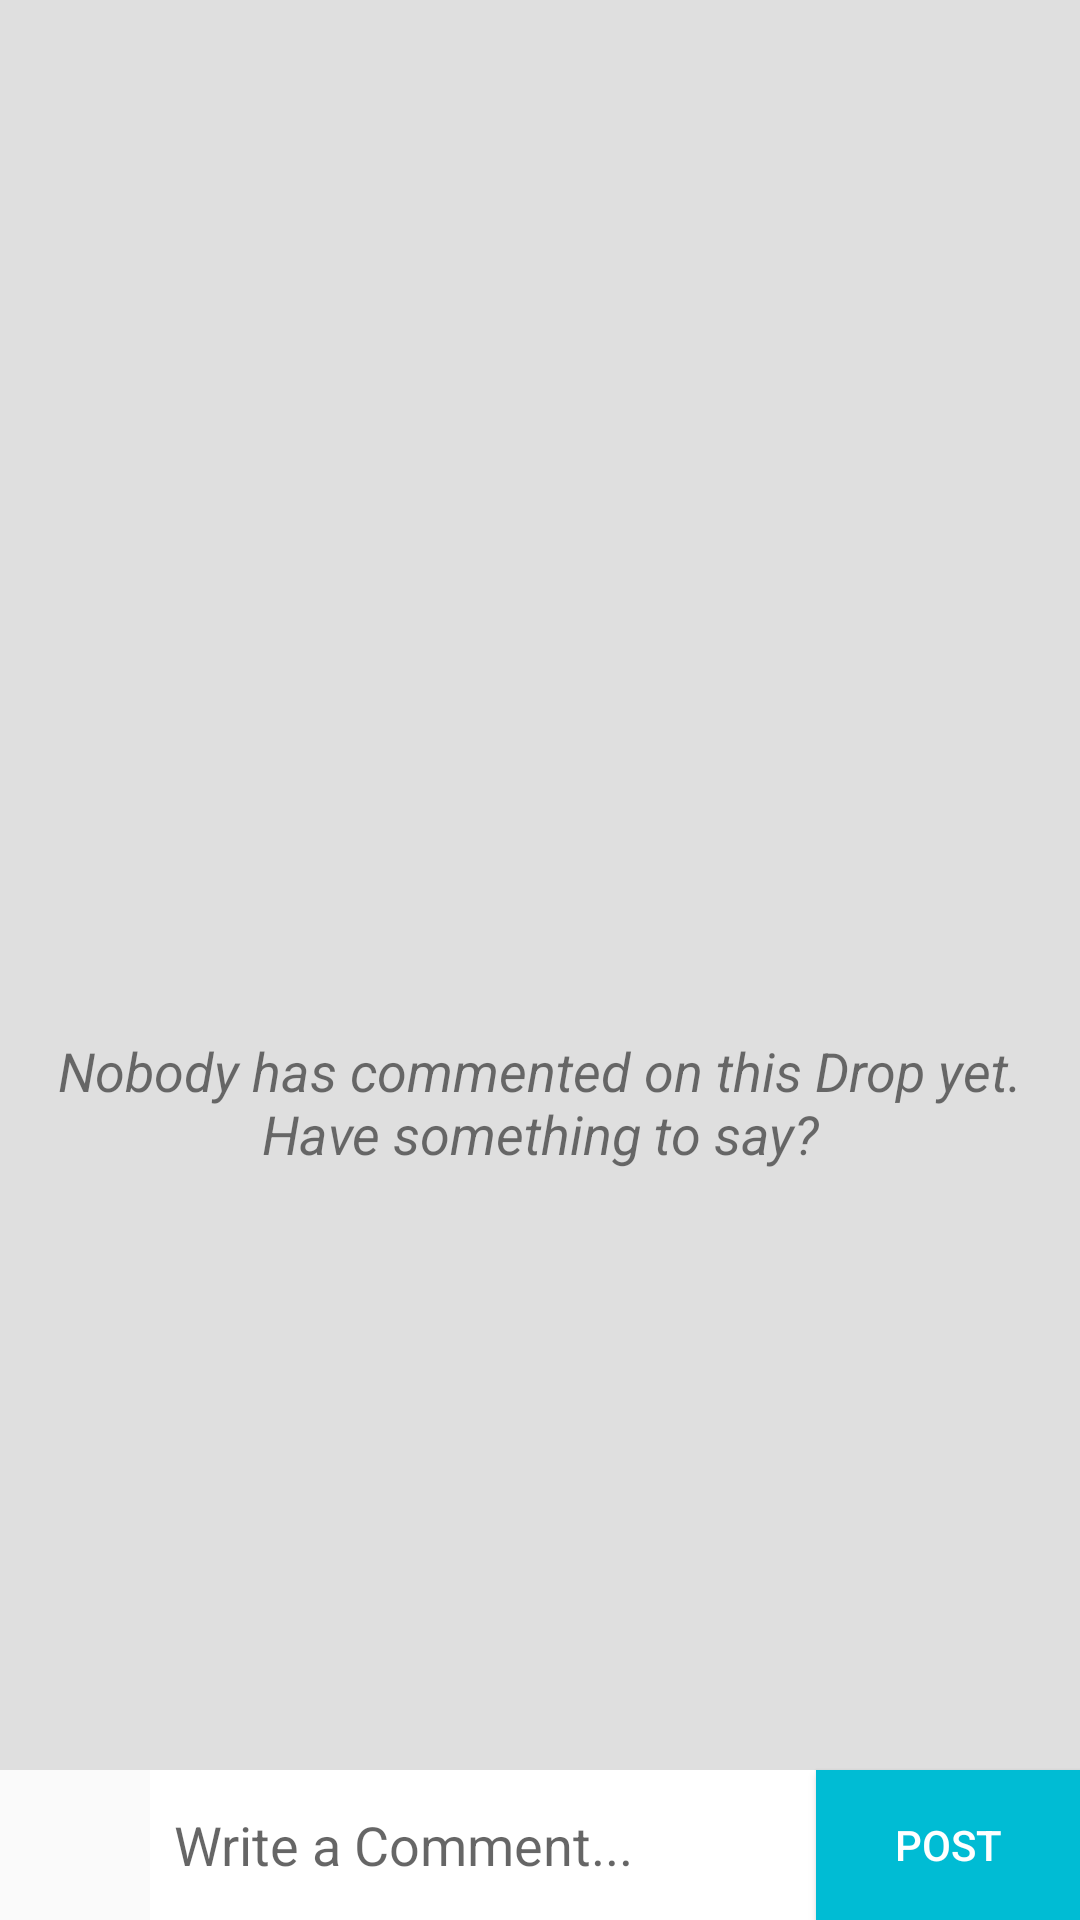

This screen was rendered from an Android layout file. Write that file and the resources it references.
<!-- AndroidManifest.xml: application theme AppTheme -->
<!-- res/layout/fragment_comment.xml -->
<RelativeLayout xmlns:android="http://schemas.android.com/apk/res/android"
             android:layout_width="match_parent"
             android:layout_height="match_parent">

    <android.support.v7.widget.RecyclerView
        android:id="@+id/comment_recycler_view"
        android:layout_width="match_parent"
        android:layout_height="match_parent"
        android:background="@color/Primary_Background_Color"
        android:layout_above="@+id/button_post_comment"/>

    <TextView
        android:id="@+id/comment_empty_view"
        android:layout_width="match_parent"
        android:layout_height="match_parent"
        android:gravity="bottom|center_horizontal"
        android:visibility="visible"
        android:text="@string/comment_empty_view"
        android:textSize="18sp"
        android:textStyle="italic"
        android:foregroundGravity="center"
        android:paddingBottom="200dp"
        android:textAlignment="center"
        android:layout_above="@+id/comment_post_profile_picture"
        android:layout_marginRight="8dp"
        android:layout_marginLeft="8dp"/>

    <Button
        android:id="@+id/button_post_comment"
        android:layout_width="wrap_content"
        android:layout_height="wrap_content"
        android:layout_alignParentBottom="true"
        android:layout_alignParentEnd="true"
        android:layout_alignParentRight="true"
        android:width="50dp"
        android:background="@color/AccentColor"
        android:text="Post"
        android:textColor="#ffffff"
        android:layout_gravity="right|bottom"
        android:layout_alignTop="@+id/comment_post_profile_picture"
        android:textSize="14dp"/>

    <ImageView
        android:id="@+id/comment_post_profile_picture"
        android:layout_width="50dp"
        android:layout_height="50dp"
        android:layout_alignParentBottom="true"
        android:layout_alignParentLeft="true"
        android:layout_alignParentStart="true"
        android:foregroundGravity="center_vertical"
        android:scaleType="centerCrop"
        android:src="@drawable/ic_user_default"
        android:layout_gravity="left|bottom"/>

    <AutoCompleteTextView
        android:id="@+id/enter_comment_text"
        android:layout_width="236dp"
        android:layout_height="42dp"
        android:layout_alignParentBottom="true"
        android:layout_alignTop="@+id/comment_post_profile_picture"
        android:layout_toLeftOf="@+id/button_post_comment"
        android:background="#ffffff"
        android:hint="@string/write_comment_hint"
        android:inputType="textCapSentences|textAutoComplete|textAutoCorrect|text"
        android:maxLength="250"
        android:paddingLeft="8dp"
        android:layout_gravity="center_horizontal|bottom"
        android:layout_toEndOf="@+id/comment_post_profile_picture"
        android:layout_toRightOf="@+id/comment_post_profile_picture"
        android:paddingRight="8dp"/>
</RelativeLayout>
<!-- resources referenced by this layout -->
<resources>
  <color name="AccentColor">#00BCD4</color>
  <color name="Primary_Background_Color">#dfdfdf</color>
  <string name="comment_empty_view">Nobody has commented on this Drop yet. Have something to say?</string>
  <string name="write_comment_hint">Write a Comment...</string>
  <style name="AppTheme" parent="Theme.AppCompat.Light.NoActionBar">
          <item name="colorPrimary">@color/ColorPrimary</item>
          <item name="colorPrimaryDark">@color/ColorPrimaryDark</item>
          
      </style>
  <color name="ColorPrimary">#2196F3</color>
  <color name="ColorPrimaryDark">#1976D2</color>
</resources>
